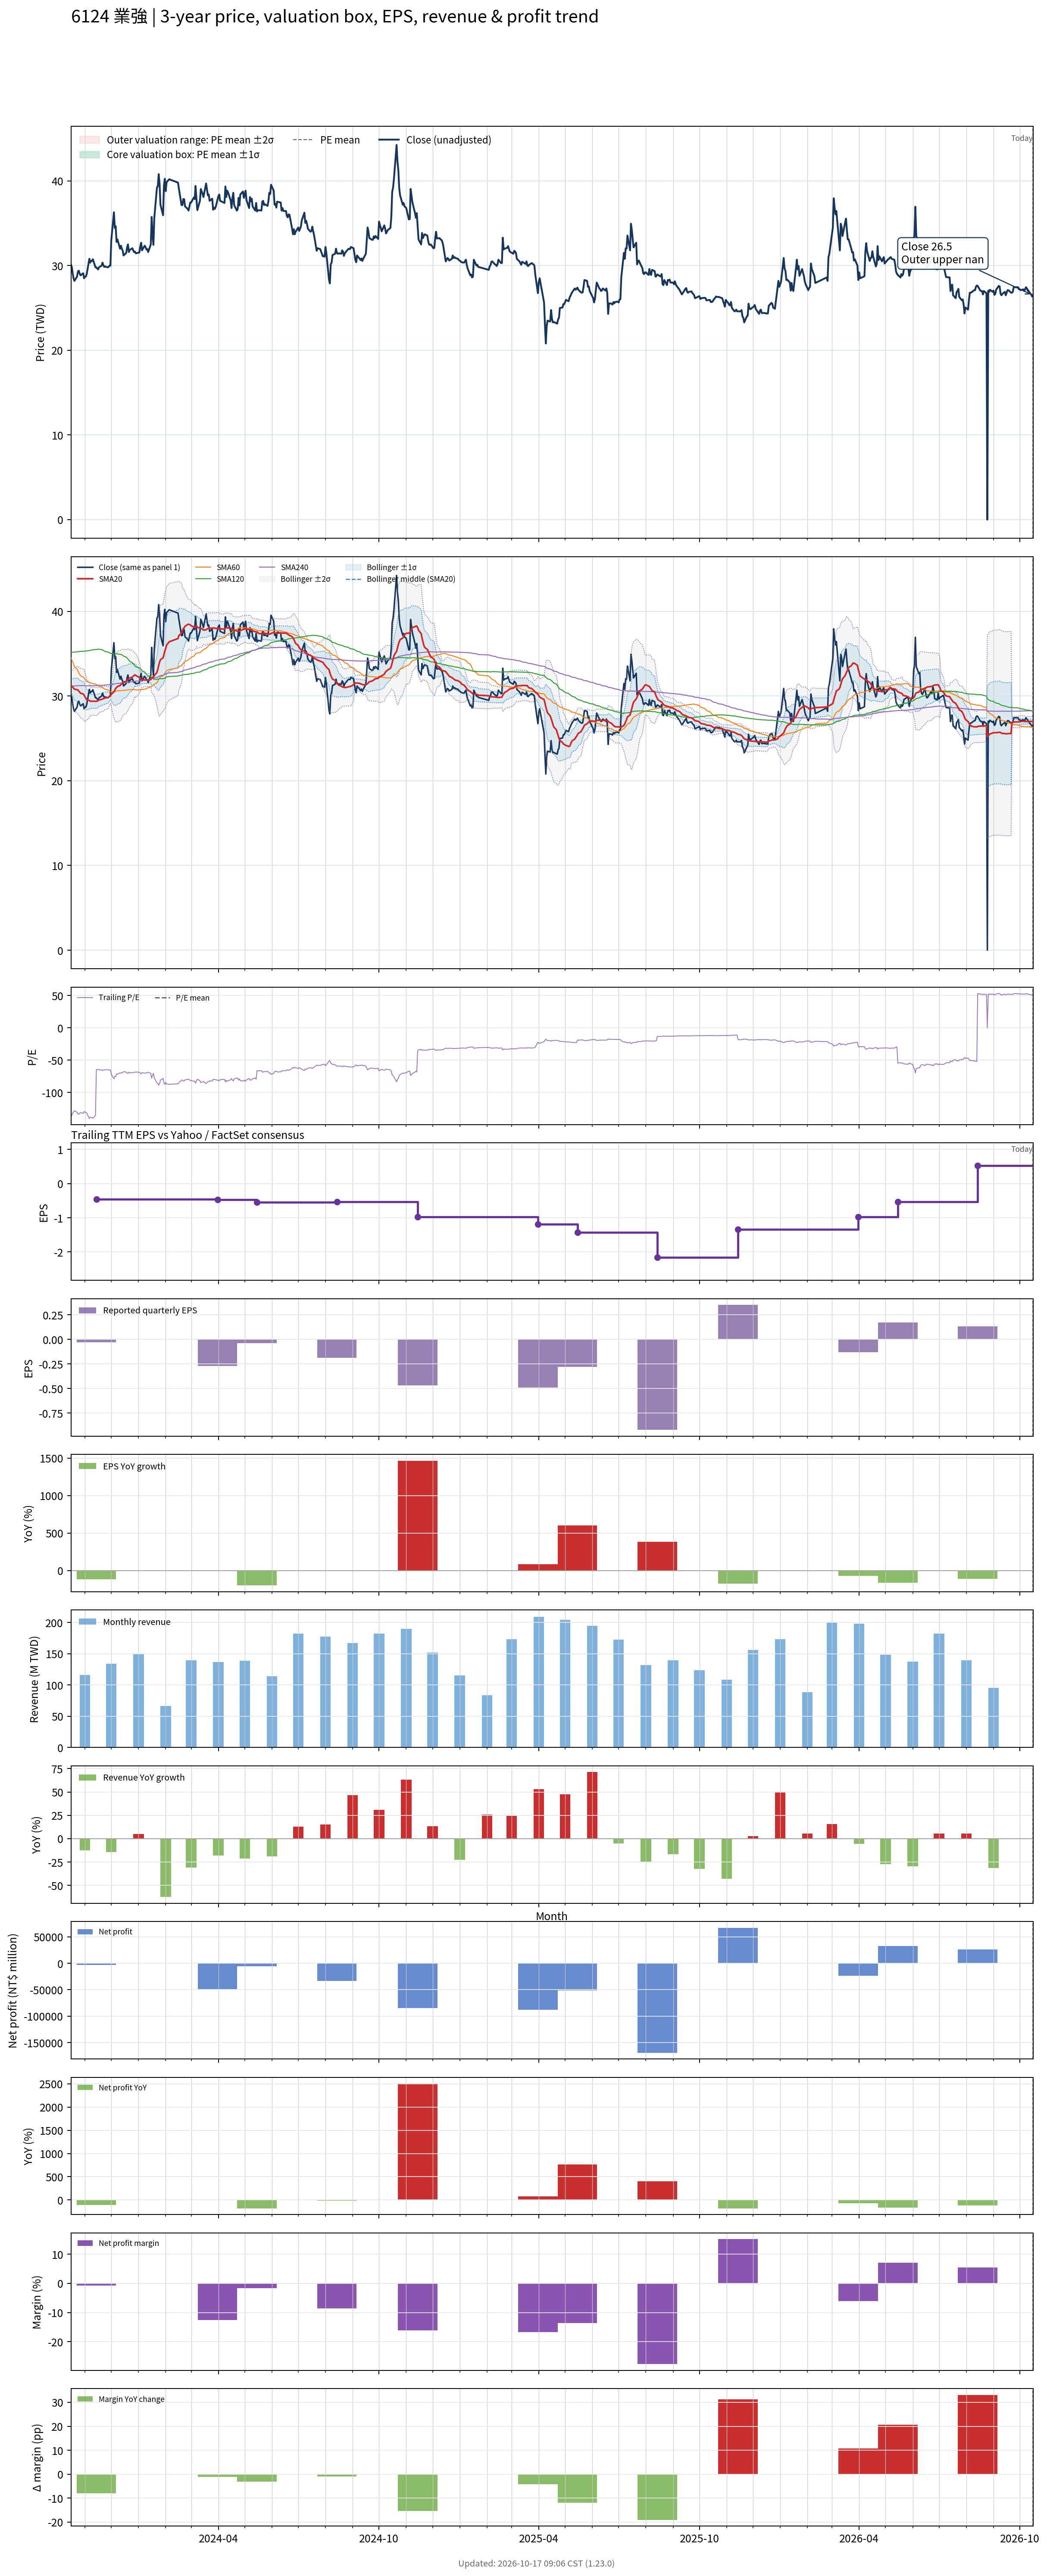

Source data for this figure (header and first rows):
# chart-version: skill-stock-dynamic-val…
date, close, available_date, period_end, eps, ttm_eps, pe, pe_mean, pe_std, price_m2, price_m1, price_mean, price_p1, price_p2, forward_eps, forward_pe, forward_pe_mean, forward_pe_std, forward_price_m2, forward_price_m1, forward_price_mean, forward_price_p1, forward_price_p2, sma20
2023-10-16, 30.15, 2023-08-14, 2023-06-30, -0.21, -0.22, -137, , , , , , , , , , , , , , , , , 31.3
2023-10-17, 29.85, 2023-08-14, 2023-06-30, -0.21, -0.22, -135.7, , , , , , , , , , , , , , , , , 31.19
2023-10-18, 29.1, 2023-08-14, 2023-06-30, -0.21, -0.22, -132.3, , , , , , , , , , , , , , , , , 31.07
2023-10-19, 28.5, 2023-08-14, 2023-06-30, -0.21, -0.22, -129.5, , , , , , , , , , , , , , , , , 30.93
2023-10-20, 28.2, 2023-08-14, 2023-06-30, -0.21, -0.22, -128.2, , , , , , , , , , , , , , , , , 30.82
2023-10-23, 28.7, 2023-08-14, 2023-06-30, -0.21, -0.22, -130.5, , , , , , , , , , , , , , , , , 30.76
2023-10-24, 29.3, 2023-08-14, 2023-06-30, -0.21, -0.22, -133.2, , , , , , , , , , , , , , , , , 30.7
2023-10-25, 29.4, 2023-08-14, 2023-06-30, -0.21, -0.22, -133.6, , , , , , , , , , , , , , , , , 30.59
2023-10-26, 29.05, 2023-08-14, 2023-06-30, -0.21, -0.22, -132, , , , , , , , , , , , , , , , , 30.46
2023-10-27, 28.85, 2023-08-14, 2023-06-30, -0.21, -0.22, -131.1, , , , , , , , , , , , , , , , , 30.34
2023-10-30, 29.1, 2023-08-14, 2023-06-30, -0.21, -0.22, -132.3, , , , , , , , , , , , , , , , , 30.25
2023-10-31, 28.5, 2023-08-14, 2023-06-30, -0.21, -0.22, -129.5, , , , , , , , , , , , , , , , , 30.12
2023-11-01, 28.7, 2023-08-14, 2023-06-30, -0.21, -0.22, -130.5, , , , , , , , , , , , , , , , , 29.93
2023-11-02, 28.7, 2023-08-14, 2023-06-30, -0.21, -0.22, -130.5, , , , , , , , , , , , , , , , , 29.75
2023-11-03, 29, 2023-08-14, 2023-06-30, -0.21, -0.22, -131.8, , , , , , , , , , , , , , , , , 29.58
2023-11-06, 30.8, 2023-08-14, 2023-06-30, -0.21, -0.22, -140, , , , , , , , , , , , , , , , , 29.5
2023-11-07, 30.35, 2023-08-14, 2023-06-30, -0.21, -0.22, -138, , , , , , , , , , , , , , , , , 29.4
2023-11-08, 30.55, 2023-08-14, 2023-06-30, -0.21, -0.22, -138.9, , , , , , , , , , , , , , , , , 29.39
2023-11-09, 30.55, 2023-08-14, 2023-06-30, -0.21, -0.22, -138.9, , , , , , , , , , , , , , , , , 29.39
2023-11-10, 30.75, 2023-08-14, 2023-06-30, -0.21, -0.22, -139.8, , , , , , , , , , , , , , , , , 29.41
2023-11-13, 29.8, 2023-08-14, 2023-06-30, -0.21, -0.22, -135.5, , , , , , , , , , , , , , , , , 29.39
2023-11-14, 29.8, 2023-11-14, 2023-09-30, -0.03, -0.46, -64.78, , , , , , , , , , , , , , , , , 29.39
2023-11-15, 29.65, 2023-11-14, 2023-09-30, -0.03, -0.46, -64.46, , , , , , , , , , , , , , , , , 29.41
2023-11-16, 29.55, 2023-11-14, 2023-09-30, -0.03, -0.46, -64.24, , , , , , , , , , , , , , , , , 29.46
2023-11-17, 29.8, 2023-11-14, 2023-09-30, -0.03, -0.46, -64.78, , , , , , , , , , , , , , , , , 29.55
2023-11-20, 30, 2023-11-14, 2023-09-30, -0.03, -0.46, -65.22, , , , , , , , , , , , , , , , , 29.61
2023-11-21, 30.35, 2023-11-14, 2023-09-30, -0.03, -0.46, -65.98, , , , , , , , , , , , , , , , , 29.66
2023-11-22, 30.05, 2023-11-14, 2023-09-30, -0.03, -0.46, -65.33, , , , , , , , , , , , , , , , , 29.7
2023-11-23, 29.85, 2023-11-14, 2023-09-30, -0.03, -0.46, -64.89, , , , , , , , , , , , , , , , , 29.73
2023-11-24, 29.9, 2023-11-14, 2023-09-30, -0.03, -0.46, -65, , , , , , , , , , , , , , , , , 29.79
2023-11-27, 29.8, 2023-11-14, 2023-09-30, -0.03, -0.46, -64.78, , , , , , , , , , , , , , , , , 29.82
2023-11-28, 29.85, 2023-11-14, 2023-09-30, -0.03, -0.46, -64.89, , , , , , , , , , , , , , , , , 29.89
2023-11-29, 30, 2023-11-14, 2023-09-30, -0.03, -0.46, -65.22, , , , , , , , , , , , , , , , , 29.95
2023-11-30, 30, 2023-11-14, 2023-09-30, -0.03, -0.46, -65.22, , , , , , , , , , , , , , , , , 30.02
2023-12-01, 33, 2023-11-14, 2023-09-30, -0.03, -0.46, -71.74, , , , , , , , , , , , , , , , , 30.22
2023-12-04, 36.3, 2023-11-14, 2023-09-30, -0.03, -0.46, -78.91, , , , , , , , , , , , , , , , , 30.5
2023-12-05, 34.45, 2023-11-14, 2023-09-30, -0.03, -0.46, -74.89, , , , , , , , , , , , , , , , , 30.7
2023-12-06, 34.65, 2023-11-14, 2023-09-30, -0.03, -0.46, -75.33, , , , , , , , , , , , , , , , , 30.91
2023-12-07, 32.8, 2023-11-14, 2023-09-30, -0.03, -0.46, -71.3, , , , , , , , , , , , , , , , , 31.02
2023-12-08, 33.1, 2023-11-14, 2023-09-30, -0.03, -0.46, -71.96, , , , , , , , , , , , , , , , , 31.14
2023-12-11, 32, 2023-11-14, 2023-09-30, -0.03, -0.46, -69.57, , , , , , , , , , , , , , , , , 31.25
2023-12-12, 32.35, 2023-11-14, 2023-09-30, -0.03, -0.46, -70.33, , , , , , , , , , , , , , , , , 31.37
2023-12-13, 32, 2023-11-14, 2023-09-30, -0.03, -0.46, -69.57, , , , , , , , , , , , , , , , , 31.49
2023-12-14, 31.75, 2023-11-14, 2023-09-30, -0.03, -0.46, -69.02, , , , , , , , , , , , , , , , , 31.6
2023-12-15, 31.2, 2023-11-14, 2023-09-30, -0.03, -0.46, -67.83, , , , , , , , , , , , , , , , , 31.67
2023-12-18, 31.5, 2023-11-14, 2023-09-30, -0.03, -0.46, -68.48, , , , , , , , , , , , , , , , , 31.75
2023-12-19, 32.15, 2023-11-14, 2023-09-30, -0.03, -0.46, -69.89, , , , , , , , , , , , , , , , , 31.84
2023-12-20, 32.5, 2023-11-14, 2023-09-30, -0.03, -0.46, -70.65, , , , , , , , , , , , , , , , , 31.96
2023-12-21, 31.6, 2023-11-14, 2023-09-30, -0.03, -0.46, -68.7, , , , , , , , , , , , , , , , , 32.05
2023-12-22, 31.85, 2023-11-14, 2023-09-30, -0.03, -0.46, -69.24, , , , , , , , , , , , , , , , , 32.14
2023-12-25, 32.05, 2023-11-14, 2023-09-30, -0.03, -0.46, -69.67, , , , , , , , , , , , , , , , , 32.26
2023-12-26, 31.8, 2023-11-14, 2023-09-30, -0.03, -0.46, -69.13, , , , , , , , , , , , , , , , , 32.35
2023-12-27, 31.6, 2023-11-14, 2023-09-30, -0.03, -0.46, -68.7, , , , , , , , , , , , , , , , , 32.43
2023-12-28, 31.65, 2023-11-14, 2023-09-30, -0.03, -0.46, -68.8, , , , , , , , , , , , , , , , , 32.52
2023-12-29, 31.45, 2023-11-14, 2023-09-30, -0.03, -0.46, -68.37, , , , , , , , , , , , , , , , , 32.44
2024-01-02, 31.55, 2023-11-14, 2023-09-30, -0.03, -0.46, -68.59, , , , , , , , , , , , , , , , , 32.2
2024-01-03, 32.25, 2023-11-14, 2023-09-30, -0.03, -0.46, -70.11, , , , , , , , , , , , , , , , , 32.09
2024-01-04, 32.7, 2023-11-14, 2023-09-30, -0.03, -0.46, -71.09, , , , , , , , , , , , , , , , , 31.99
2024-01-05, 31.8, 2023-11-14, 2023-09-30, -0.03, -0.46, -69.13, , , , , , , , , , , , , , , , , 31.94
... 671 more rows
